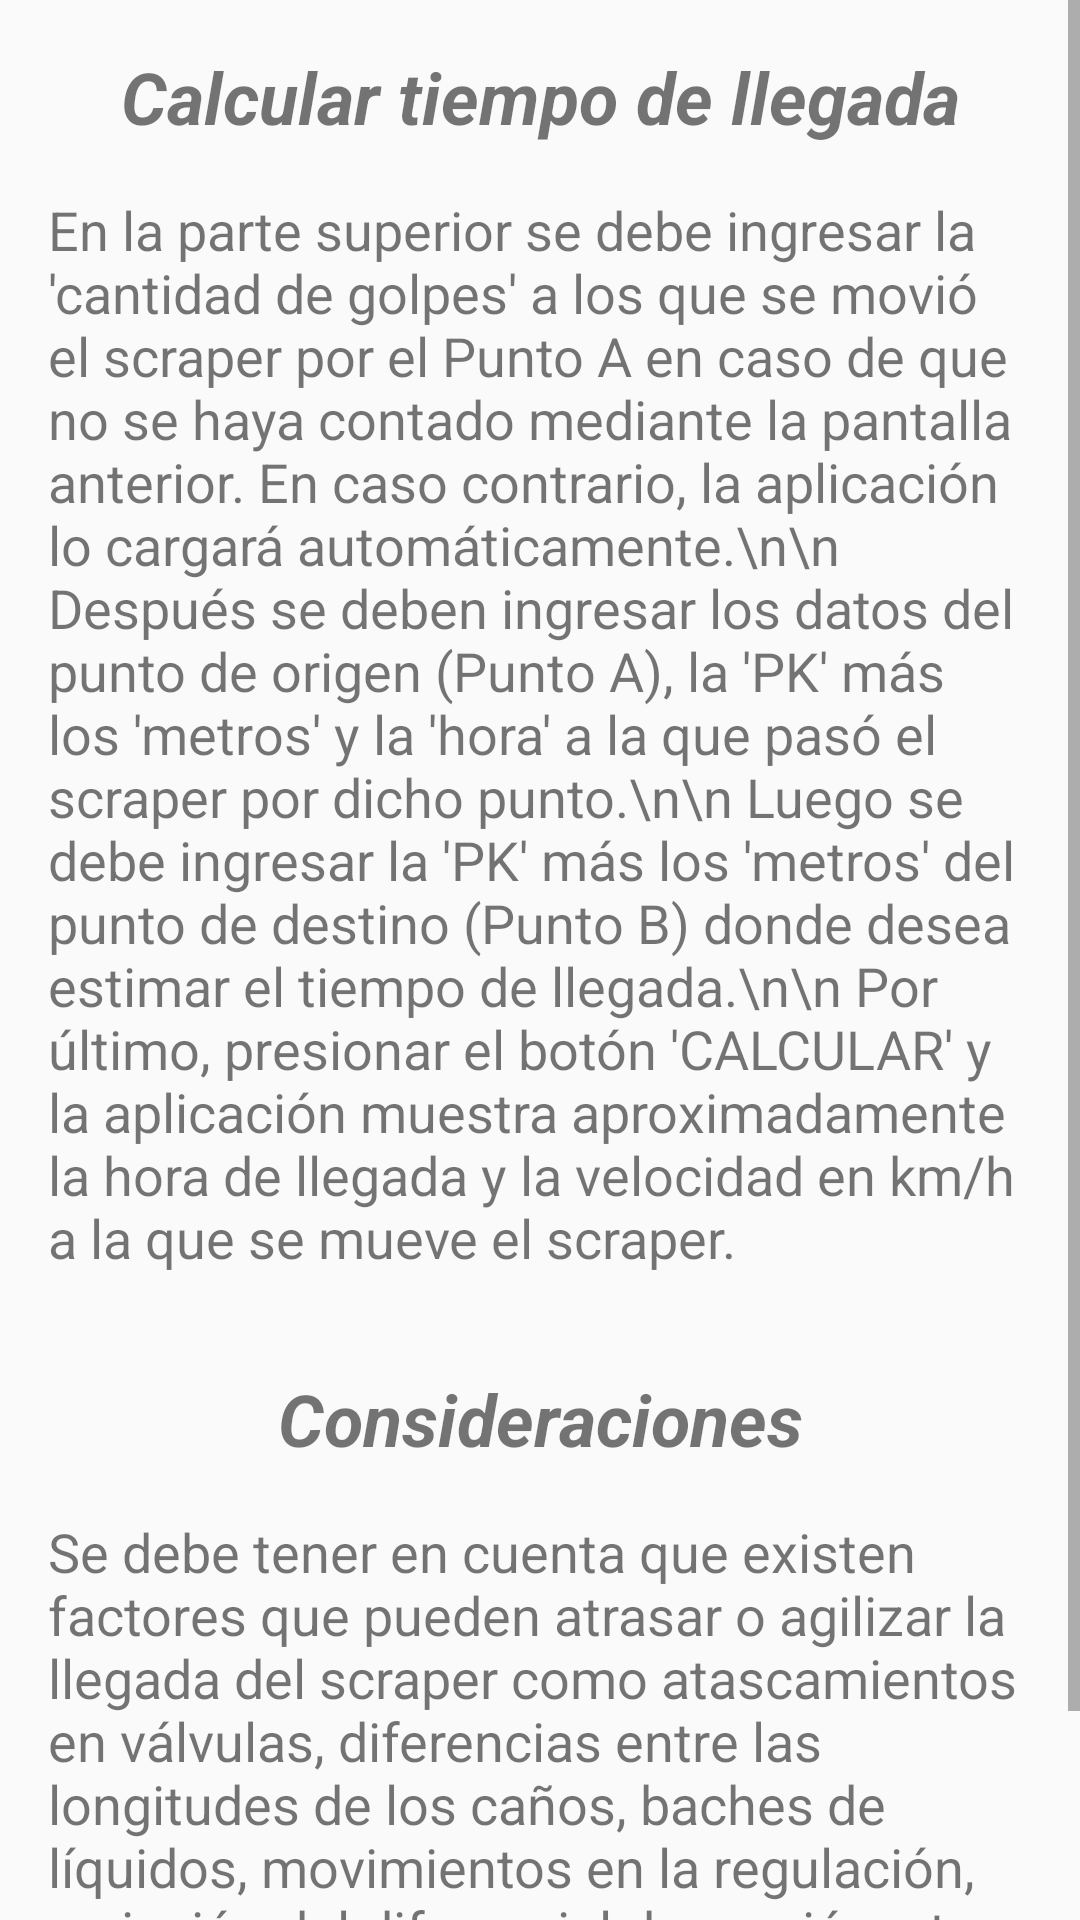

Reconstruct the res/layout file that produces this screen, plus the resources it refers to.
<!-- AndroidManifest.xml: application theme AppTheme -->
<!-- res/layout/activity_ayuda_calcular.xml -->
<?xml version="1.0" encoding="utf-8"?>
<ScrollView xmlns:android="http://schemas.android.com/apk/res/android"
    xmlns:app="http://schemas.android.com/apk/res-auto"
    android:layout_width="match_parent"
    android:layout_height="match_parent"
    xmlns:tools="http://schemas.android.com/tools"
    android:fillViewport="true"
    tools:context=".AyudaCalcularActivity">

    <android.support.constraint.ConstraintLayout xmlns:android="http://schemas.android.com/apk/res/android"
        xmlns:app="http://schemas.android.com/apk/res-auto"
        xmlns:tools="http://schemas.android.com/tools"
        android:layout_width="match_parent"
        android:layout_height="match_parent"
        tools:context="com.frias.omar.daniel.scraper.AyudaCalcularActivity">


        <TextView
            android:id="@+id/tvCalcularTiempo"
            android:layout_width="wrap_content"
            android:layout_height="wrap_content"
            android:layout_marginTop="16dp"
            android:text="Calcular tiempo de llegada"
            android:textSize="24sp"
            android:textStyle="bold|italic"
            app:layout_constraintEnd_toEndOf="parent"
            app:layout_constraintStart_toStartOf="parent"
            app:layout_constraintTop_toTopOf="parent" />

        <TextView
            android:id="@+id/tvAyudaCalcularTiempo"
            android:layout_width="0dp"
            android:layout_height="wrap_content"
            android:layout_marginEnd="16dp"
            android:layout_marginStart="16dp"
            android:layout_marginTop="16dp"
            android:layout_marginBottom="16dp"
            android:inputType="textMultiLine"
            android:text="En la parte superior se debe ingresar la 'cantidad de golpes' a los que se movió el scraper por el Punto A en caso de que no se haya contado mediante la pantalla anterior. En caso contrario, la aplicación lo cargará automáticamente.\n\n
Después se deben ingresar los datos del punto de origen (Punto A), la 'PK' más los 'metros' y la 'hora' a la que pasó el scraper por dicho punto.\n\n
Luego se debe ingresar la 'PK' más los 'metros' del punto de destino (Punto B) donde desea estimar el tiempo de llegada.\n\n
Por último, presionar el botón 'CALCULAR' y la aplicación muestra aproximadamente la hora de llegada y la velocidad en km/h a la que se mueve el scraper."
            android:textSize="18sp"
            app:layout_constraintEnd_toEndOf="parent"
            app:layout_constraintStart_toStartOf="parent"
            app:layout_constraintTop_toBottomOf="@+id/tvCalcularTiempo" />

        <TextView
            android:id="@+id/tvConsideraciones"
            android:layout_width="wrap_content"
            android:layout_height="wrap_content"
            android:layout_marginTop="32dp"
            android:text="Consideraciones"
            android:textSize="24sp"
            android:textStyle="bold|italic"
            app:layout_constraintEnd_toEndOf="parent"
            app:layout_constraintStart_toStartOf="parent"
            app:layout_constraintTop_toBottomOf="@+id/tvAyudaCalcularTiempo" />

        <TextView
            android:id="@+id/tvAyudaConsideraciones"
            android:layout_width="0dp"
            android:layout_height="wrap_content"
            android:layout_marginBottom="16dp"
            android:layout_marginEnd="16dp"
            android:layout_marginStart="16dp"
            android:layout_marginTop="16dp"
            android:inputType="textMultiLine"
            android:text="Se debe tener en cuenta que existen factores que pueden atrasar o agilizar la llegada del scraper como atascamientos en válvulas, diferencias entre las longitudes de los caños, baches de líquidos, movimientos en la regulación, variación del diferencial de presión, etc. Por dichos motivos la aplicación estima el tiempo de llegada unos minutos antes.\n"
            android:textSize="18sp"
            app:layout_constraintEnd_toEndOf="parent"
            app:layout_constraintStart_toStartOf="parent"
            app:layout_constraintTop_toBottomOf="@+id/tvConsideraciones" />


    </android.support.constraint.ConstraintLayout>

</ScrollView>
<!-- resources referenced by this layout -->
<resources>
  <style name="AppTheme" parent="Theme.AppCompat.Light.DarkActionBar">
          
          
          <item name="colorPrimary">#232D82</item>
          <item name="colorPrimaryDark">#19226e</item>
          <item name="colorAccent">#ec1b30</item>
      </style>
</resources>
